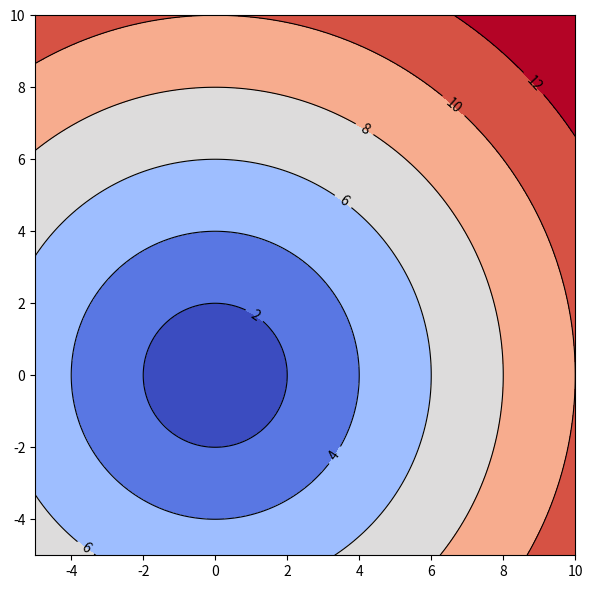

Reproduce this figure in Python. (Note: this script raises an exception after producing the figure.)
import numpy as np
import matplotlib.pyplot as plt

# Create grid
x = np.linspace(-5, 10, 300)
y = np.linspace(-5, 10, 300)
X, Y = np.meshgrid(x, y)

# Radial function centered at the origin
R = np.sqrt(X**2 + Y**2)
Z = R  # simple increasing function of radius

# Contour levels similar to those seen (2,4,6,8,10,12,...)
levels = np.arange(2, 14, 2)

# Create figure
fig, ax = plt.subplots(figsize=(6, 6))

# Filled contours with coolwarm-like palette
cf = ax.contourf(X, Y, Z, levels=levels, cmap='coolwarm', extend='both')

# Contour lines
cs = ax.contour(X, Y, Z, levels=levels, colors='k', linewidths=0.8)

# Contour labels
ax.clabel(cs, inline=True, fontsize=10, fmt='%d')

# Axes limits to resemble the image
ax.set_xlim(-5, 10)
ax.set_ylim(-5, 10)

# Equal aspect for circular contours
ax.set_aspect('equal')

# Remove axis labels for a clean look (ticks remain)
ax.set_xlabel('')
ax.set_ylabel('')

plt.tight_layout()
plt.savefig(r"eval_workspace_gpt5/GPT_5_1/python/contour_5.png", bbox_inches="tight")
